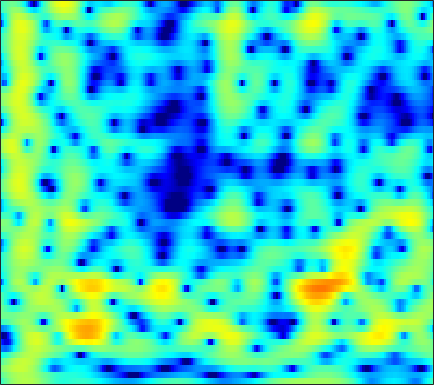

Source data for this figure (header and first rows):
-3.3713, -2.4738, -1.4171, -0.53205, 0.027676, 0.67122, 1.1957, 1.514, 1.8425, 2.0711, 2.2006, 2.2373, 2.2067, 2.0872, 1.9393, 1.6706, 1.3161, 1.0038, 0.52438, -0.017008, -0.607, -1.0723, -1.7022, -2.3272
-1.629, -1.078, -0.3927, 0.2253, 0.6365, 1.113, 1.502, 1.732, 1.96, 2.096, 2.139, 2.111, 1.995, 1.792, 1.585, 1.244, 0.8314, 0.4835, -0.02346, -0.564, -1.122, -1.536, -2.069, -2.563
-0.1396, 0.3605, 0.9718, 1.53, 1.902, 2.33, 2.673, 2.868, 3.04, 3.106, 3.061, 2.946, 2.679, 2.277, 1.881, 1.216, 0.3839, -0.3624, -1.546, -2.965, -4.664, -6.146, -8.408, -10.85
-1.981, -1.279, -0.4285, 0.3327, 0.8475, 1.456, 1.977, 2.301, 2.647, 2.882, 3.002, 3.011, 2.904, 2.661, 2.383, 1.877, 1.207, 0.5924, -0.3834, -1.542, -2.866, -3.943, -5.388, -6.645
-5.445, -4.85, -4.054, -3.223, -2.597, -1.743, -0.8912, -0.2851, 0.4575, 1.111, 1.645, 1.966, 2.278, 2.457, 2.5, 2.447, 2.263, 2.049, 1.685, 1.242, 0.7427, 0.3457, -0.1888, -0.7157
-11.53, -12.12, -12.4, -11.52, -10.17, -7.992, -5.844, -4.377, -2.647, -1.182, 0.03934, 0.7997, 1.62, 2.232, 2.554, 2.827, 2.92, 2.89, 2.733, 2.452, 2.077, 1.752, 1.273, 0.7827
-14.81, -16.5, -18.55, -18.05, -15.55, -11.63, -8.202, -6.019, -3.583, -1.559, 0.0976, 1.111, 2.203, 3.03, 3.477, 3.855, 3.996, 3.951, 3.689, 3.184, 2.443, 1.721, 0.5194, -0.9669
-20.14, -23.04, -21.4, -16.51, -13.32, -9.818, -6.925, -5.012, -2.855, -1.017, 0.5033, 1.42, 2.368, 3.026, 3.341, 3.578, 3.616, 3.523, 3.221, 2.745, 2.071, 1.419, 0.3213, -1.091
-11.11, -10.95, -10.17, -8.749, -7.42, -5.603, -3.913, -2.762, -1.416, -0.3023, 0.5437, 1.001, 1.387, 1.497, 1.406, 1.052, 0.4897, -0.01443, -0.6714, -1.131, -1.298, -1.199, -0.8525, -0.3667
-3.249, -2.974, -2.533, -2.001, -1.569, -0.9797, -0.3815, 0.05874, 0.5722, 1.004, 1.238, 1.28, 1.13, 0.7122, 0.1642, -0.9826, -2.766, -4.739, -8.82, -17.62, -18.03, -10.39, -5.402, -2.424
-0.6471, -0.7409, -0.8263, -0.8561, -0.8512, -0.7485, -0.5737, -0.3822, -0.1007, 0.1782, 0.3943, 0.4924, 0.5179, 0.3612, 0.1311, -0.3422, -1.018, -1.612, -2.363, -2.801, -2.684, -2.284, -1.439, -0.4691
-0.6705, -1.299, -2.196, -3.096, -3.678, -4.196, -4.246, -3.952, -3.246, -2.335, -1.41, -0.7736, -0.06817, 0.4456, 0.715, 0.9687, 1.126, 1.191, 1.214, 1.255, 1.314, 1.38, 1.481, 1.562
-1.482, -2.635, -4.536, -7.161, -10, -16.56, -23.23, -14.5, -8.692, -5.282, -2.926, -1.629, -0.2979, 0.7021, 1.275, 1.843, 2.245, 2.466, 2.66, 2.726, 2.693, 2.62, 2.463, 2.209
-2.019, -2.672, -3.539, -4.427, -5.066, -5.623, -5.502, -4.916, -3.734, -2.357, -1.077, -0.2621, 0.5984, 1.298, 1.719, 2.17, 2.485, 2.659, 2.822, 2.874, 2.777, 2.585, 2.148, 1.505
-5.591, -4.996, -3.857, -2.716, -1.949, -1.066, -0.3283, 0.1707, 0.7399, 1.165, 1.426, 1.491, 1.456, 1.29, 1.146, 1.051, 1.183, 1.427, 1.871, 2.304, 2.588, 2.601, 2.278, 1.518
-13.82, -9.561, -5.581, -2.879, -1.38, 0.09431, 1.119, 1.625, 2.018, 2.042, 1.644, 1.051, -0.2397, -2.352, -4.684, -8.803, -9.869, -6.72, -2.948, -0.4551, 1.142, 1.9, 2.455, 2.53
-5.835, -4.914, -3.553, -2.195, -1.278, -0.255, 0.523, 0.9238, 1.191, 1.149, 0.7783, 0.263, -0.7661, -2.134, -3.32, -4.675, -4.893, -4.171, -2.637, -1.122, 0.07509, 0.7637, 1.43, 1.825
-4.881, -3.966, -2.847, -1.818, -1.128, -0.3375, 0.3051, 0.6765, 0.9894, 1.128, 1.089, 0.9341, 0.6215, 0.2569, -0.02177, -0.3322, -0.4896, -0.496, -0.3929, -0.1771, 0.08611, 0.2794, 0.5013, 0.6844
-4.119, -3.353, -2.342, -1.401, -0.7424, 0.0508, 0.726, 1.133, 1.563, 1.83, 1.942, 1.941, 1.818, 1.571, 1.332, 0.9527, 0.5222, 0.1936, -0.2323, -0.6156, -0.8993, -1.026, -1.075, -0.987
-4.394, -3.677, -2.56, -1.4, -0.5549, 0.4822, 1.371, 1.921, 2.501, 2.889, 3.081, 3.104, 2.971, 2.624, 2.238, 1.542, 0.6076, -0.2457, -1.571, -3.082, -4.548, -5.313, -5.449, -4.659
-9.933, -8.026, -5.302, -2.941, -1.456, 0.1673, 1.436, 2.198, 2.96, 3.476, 3.757, 3.806, 3.663, 3.287, 2.822, 1.946, 0.7253, -0.4882, -2.633, -5.687, -10.57, -17.01, -17.09, -9.507
-12.43, -9.684, -6.347, -3.773, -2.239, -0.6173, 0.6337, 1.376, 2.142, 2.667, 2.987, 3.09, 3.037, 2.784, 2.441, 1.787, 0.9232, 0.13, -1.079, -2.349, -3.492, -4.067, -4.205, -3.705
-4.056, -3.622, -2.853, -1.981, -1.347, -0.5721, 0.1124, 0.5492, 1.054, 1.479, 1.794, 1.962, 2.078, 2.017, 1.866, 1.5, 0.9509, 0.4431, -0.331, -1.136, -1.856, -2.278, -2.552, -2.468
-0.6807, -0.616, -0.5251, -0.4651, -0.4595, -0.4864, -0.5235, -0.4977, -0.3316, 0.04952, 0.5867, 1.02, 1.543, 1.897, 2.012, 1.926, 1.528, 1.023, 0.05216, -1.286, -2.962, -4.347, -5.92, -6.05
0.1972, 0.1523, -0.03761, -0.491, -1.048, -2.189, -3.866, -5.356, -6.714, -5.683, -3.135, -1.341, 0.5052, 1.788, 2.379, 2.74, 2.641, 2.252, 1.303, -0.255, -2.614, -5.15, -9.762, -10.85
-3.302, -2.956, -2.668, -2.723, -3.081, -4.112, -5.955, -7.899, -10.18, -8.584, -5.049, -2.813, -0.6127, 0.8654, 1.601, 2.165, 2.334, 2.228, 1.831, 1.215, 0.4802, -0.03428, -0.5191, -0.5237
-9.256, -7.296, -5.357, -4.025, -3.37, -2.833, -2.55, -2.391, -2.064, -1.524, -0.7593, -0.1501, 0.6242, 1.218, 1.528, 1.752, 1.759, 1.656, 1.399, 1.073, 0.7366, 0.5269, 0.3574, 0.3437
-9.104, -6.892, -4.534, -2.75, -1.707, -0.6239, 0.1953, 0.6764, 1.188, 1.599, 1.907, 2.069, 2.171, 2.136, 2.004, 1.692, 1.239, 0.8247, 0.211, -0.4317, -1.02, -1.389, -1.691, -1.767
-3.83, -2.756, -1.364, -0.09974, 0.7308, 1.668, 2.399, 2.83, 3.222, 3.43, 3.437, 3.32, 2.97, 2.415, 1.85, 0.9033, -0.2497, -1.244, -2.688, -4.223, -5.724, -6.777, -7.869, -8.225
-1.472, -0.6226, 0.4739, 1.478, 2.155, 2.925, 3.518, 3.84, 4.082, 4.098, 3.877, 3.537, 2.845, 1.837, 0.8581, -0.7818, -2.833, -4.673, -7.492, -10.59, -13.66, -15.94, -20.17, -33.02
-1.528, -0.6033, 0.5808, 1.65, 2.358, 3.145, 3.743, 4.04, 4.247, 4.206, 3.907, 3.491, 2.67, 1.492, 0.3516, -1.6, -4.156, -6.617, -11, -17.92, -37.33, -24.8, -18.45, -15.46
-3.809, -2.435, -0.7747, 0.6569, 1.56, 2.541, 3.263, 3.641, 3.922, 3.955, 3.731, 3.399, 2.716, 1.769, 0.8683, -0.5805, -2.325, -3.789, -5.867, -7.793, -9.079, -9.387, -8.986, -8.063
-6.989, -4.757, -2.411, -0.5755, 0.513, 1.655, 2.471, 2.908, 3.248, 3.355, 3.237, 3.023, 2.568, 1.954, 1.379, 0.5151, -0.4561, -1.207, -2.197, -3.067, -3.741, -4.069, -4.267, -4.19
-5.716, -3.947, -1.949, -0.3449, 0.6118, 1.597, 2.278, 2.604, 2.838, 2.866, 2.732, 2.547, 2.217, 1.81, 1.461, 0.9411, 0.3553, -0.1263, -0.8105, -1.518, -2.221, -2.704, -3.26, -3.617
-2.104, -0.966, 0.3781, 1.46, 2.093, 2.676, 2.973, 3, 2.829, 2.456, 1.983, 1.621, 1.234, 0.9782, 0.8773, 0.7444, 0.5435, 0.2774, -0.2652, -1.082, -2.179, -3.19, -4.704, -6.2
0.8631, 1.794, 2.818, 3.561, 3.928, 4.126, 3.95, 3.561, 2.622, 1.184, -0.7192, -2.221, -3.429, -2.881, -1.836, -0.505, 0.3356, 0.6006, 0.4499, -0.2842, -1.659, -3.231, -6.338, -11.71
1.375, 2.157, 3.012, 3.64, 3.927, 4.032, 3.749, 3.236, 2.034, 0.05238, -3.109, -6.655, -11.46, -7.452, -4.139, -1.34, 0.2078, 0.8064, 1.012, 0.6644, -0.1805, -1.092, -2.576, -4.115
-1.113, -0.4093, 0.5021, 1.327, 1.827, 2.291, 2.484, 2.413, 2.065, 1.452, 0.6926, 0.1761, -0.2212, -0.1255, 0.177, 0.6651, 1.05, 1.18, 1.118, 0.7763, 0.1851, -0.3751, -1.237, -2.141
-6.102, -5.032, -3.317, -1.652, -0.5521, 0.6386, 1.511, 1.969, 2.349, 2.515, 2.536, 2.495, 2.415, 2.328, 2.257, 2.13, 1.926, 1.703, 1.285, 0.7123, -0.009865, -0.65, -1.622, -2.687
-19.07, -12.23, -7.053, -3.735, -1.892, -0.03345, 1.31, 2.068, 2.782, 3.228, 3.46, 3.515, 3.463, 3.279, 3.071, 2.711, 2.245, 1.829, 1.173, 0.3898, -0.5378, -1.354, -2.624, -4.135
-7.958, -6.499, -4.227, -2.1, -0.718, 0.8005, 1.974, 2.638, 3.277, 3.655, 3.797, 3.761, 3.552, 3.172, 2.795, 2.194, 1.5, 0.9386, 0.1398, -0.7124, -1.647, -2.441, -3.658, -5.196
-2.435, -1.68, -0.5977, 0.4983, 1.267, 2.176, 2.912, 3.322, 3.678, 3.797, 3.674, 3.425, 2.88, 2.121, 1.421, 0.3474, -0.7844, -1.609, -2.576, -3.323, -3.882, -4.226, -4.703, -5.282
-0.02673, 0.5145, 1.243, 1.964, 2.471, 3.076, 3.549, 3.801, 3.949, 3.855, 3.486, 3.01, 2.071, 0.7491, -0.5187, -2.612, -5.135, -7.155, -9.237, -9.528, -8.497, -7.581, -6.592, -5.861
0.3683, 0.7074, 1.251, 1.876, 2.377, 3.015, 3.553, 3.85, 4.051, 3.985, 3.604, 3.078, 2.022, 0.488, -1.051, -3.744, -7.531, -11.52, -18.36, -16.23, -11.88, -9.911, -8.126, -6.832
-1.988, -2.023, -1.537, -0.5117, 0.4514, 1.73, 2.837, 3.48, 4.069, 4.318, 4.211, 3.892, 3.145, 2.027, 0.9476, -0.7833, -2.749, -4.251, -6.03, -7.37, -8.341, -8.934, -9.457, -9.26
-9.786, -13.66, -12.44, -6.675, -3.563, -0.565, 1.541, 2.697, 3.776, 4.404, 4.635, 4.576, 4.199, 3.508, 2.816, 1.683, 0.3412, -0.7823, -2.449, -4.415, -6.921, -9.501, -15.45, -32.67
-8.62, -9.301, -8.443, -5.911, -3.832, -1.383, 0.5723, 1.713, 2.842, 3.563, 3.918, 3.963, 3.756, 3.285, 2.778, 1.925, 0.914, 0.06969, -1.16, -2.479, -3.861, -4.878, -5.954, -6.26
-7.471, -6.621, -5.193, -3.546, -2.297, -0.7131, 0.6618, 1.519, 2.391, 2.947, 3.187, 3.162, 2.888, 2.369, 1.838, 0.991, 0.0691, -0.6193, -1.458, -2.127, -2.581, -2.767, -2.784, -2.546
-10.18, -7.487, -4.717, -2.533, -1.171, 0.3502, 1.554, 2.251, 2.909, 3.258, 3.284, 3.091, 2.551, 1.682, 0.8254, -0.5451, -2.083, -3.203, -4.315, -4.649, -4.227, -3.629, -2.718, -1.822
-7.282, -5.329, -2.999, -1.061, 0.1712, 1.511, 2.543, 3.119, 3.609, 3.785, 3.625, 3.283, 2.485, 1.243, -0.03134, -2.319, -5.628, -9.303, -17.6, -15.77, -9.237, -6.423, -3.962, -2.304
-4.006, -2.905, -1.431, -0.05532, 0.8747, 1.939, 2.771, 3.232, 3.613, 3.71, 3.515, 3.16, 2.395, 1.291, 0.2189, -1.558, -3.664, -5.329, -7.056, -7.307, -6.219, -5.147, -3.832, -2.786
-3.427, -2.398, -1.097, 0.1151, 0.9319, 1.887, 2.647, 3.074, 3.445, 3.569, 3.444, 3.178, 2.611, 1.815, 1.091, 0.002316, -1.135, -1.938, -2.828, -3.41, -3.67, -3.705, -3.591, -3.425
-3.862, -2.796, -1.406, -0.08315, 0.8218, 1.876, 2.73, 3.222, 3.669, 3.869, 3.814, 3.621, 3.158, 2.468, 1.82, 0.818, -0.3115, -1.194, -2.364, -3.426, -4.246, -4.627, -4.855, -4.889
-5.801, -4.544, -2.652, -0.795, 0.4631, 1.887, 2.995, 3.616, 4.172, 4.435, 4.417, 4.232, 3.757, 3.038, 2.328, 1.144, -0.3465, -1.703, -3.895, -6.52, -9.112, -10.01, -9.123, -7.441
-15, -10.06, -5.295, -2.043, -0.2039, 1.642, 2.948, 3.631, 4.194, 4.416, 4.346, 4.105, 3.574, 2.822, 2.115, 0.9608, -0.4995, -1.879, -4.252, -7.606, -12.28, -14.29, -10.59, -6.885
-8.565, -6.76, -4.048, -1.72, -0.3053, 1.123, 2.092, 2.552, 2.841, 2.782, 2.421, 1.984, 1.24, 0.3717, -0.288, -1.121, -1.843, -2.327, -2.902, -3.377, -3.556, -3.367, -2.678, -1.68
-3.653, -2.931, -1.885, -0.8718, -0.234, 0.4202, 0.7664, 0.8094, 0.5757, -0.01913, -0.9969, -1.95, -3.508, -5.234, -6.426, -7.338, -7.045, -6.217, -4.856, -3.478, -2.195, -1.303, -0.159, 0.8971
-2.994, -2.442, -1.792, -1.263, -0.9899, -0.812, -0.8956, -1.17, -1.863, -2.955, -4.494, -6.023, -8.709, -12.62, -17.36, -43.41, -17.96, -12.75, -8.418, -5.315, -2.899, -1.397, 0.2995, 1.703
